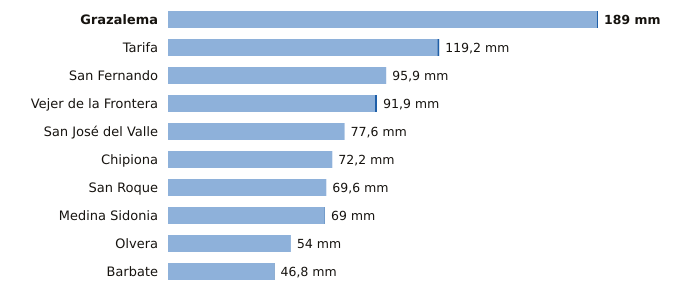

The data file committed next to this chart (first rows):
estacion, provincia, indicativo, mm_6_dias_anteriores, mm_hoy, mm_7_dias, horas_de_hoy
Grazalema, Cádiz, 5911X, 188.5, 0.5, 189.0, 12
Tarifa, Cádiz, 6001, 118.4, 0.8, 119.2, 12
San Fernando, Cádiz, 5972Y, 95.9, 0.0, 95.9, 12
Vejer de la Frontera, Cádiz, 5995B, 91.0, 0.9, 91.9, 12
San José del Valle, Cádiz, 5950X, 77.6, 0.0, 77.6, 12
Chipiona, Cádiz, 5906X, 72.2, 0.0, 72.2, 11
San Roque, Cádiz, 6056X, 69.6, 0.0, 69.6, 11
Medina Sidonia, Cádiz, 5983X, 68.8, 0.2, 69.0, 11
Olvera, Cádiz, 5919X, 54.0, 0.0, 54.0, 11
Barbate, Cádiz, 5996B, 46.6, 0.2, 46.8, 11
